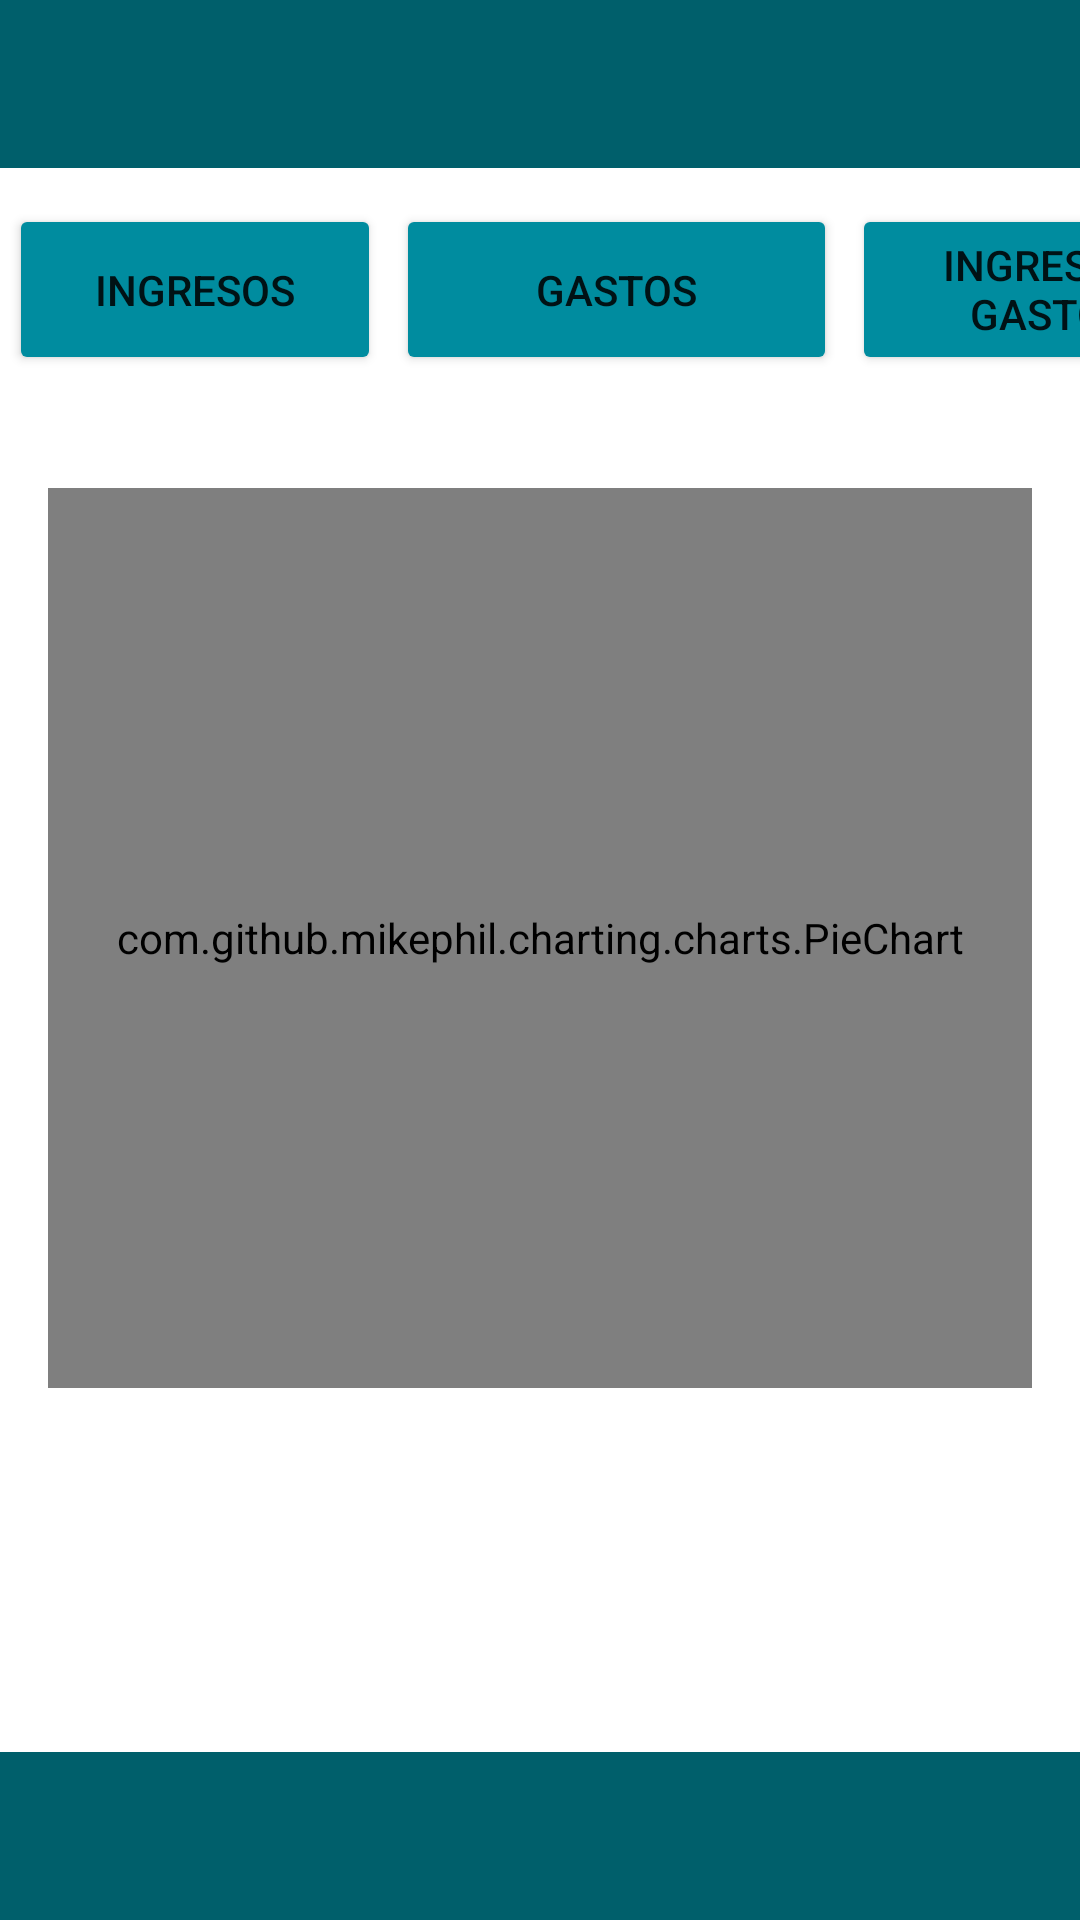

The Android layout XML behind this screen, and the referenced resources:
<!-- AndroidManifest.xml: application theme Theme.Xpenses -->
<!-- res/layout/fragment_graficas.xml -->
<?xml version="1.0" encoding="utf-8"?>
<androidx.constraintlayout.widget.ConstraintLayout xmlns:android="http://schemas.android.com/apk/res/android"
    xmlns:app="http://schemas.android.com/apk/res-auto"
    xmlns:tools="http://schemas.android.com/tools"
    android:layout_width="match_parent"
    android:layout_height="match_parent"
    tools:context=".ui.graficas.graficasFragment">

    <com.google.android.material.appbar.MaterialToolbar
        android:id="@+id/materialToolbar2"
        android:layout_width="414dp"
        android:layout_height="56dp"
        android:background="?attr/colorPrimary"
        android:backgroundTint="#005F6B"
        android:minHeight="?attr/actionBarSize"
        android:theme="?attr/actionBarTheme"
        app:layout_constraintEnd_toEndOf="parent"
        app:layout_constraintStart_toStartOf="parent"
        app:layout_constraintTop_toTopOf="parent" />

    <com.google.android.material.appbar.MaterialToolbar
        android:id="@+id/materialToolbar3"
        android:layout_width="414dp"
        android:layout_height="56dp"
        android:background="?attr/colorPrimary"
        android:backgroundTint="#005F6B"
        android:minHeight="?attr/actionBarSize"
        android:theme="?attr/actionBarTheme"
        app:layout_constraintBottom_toBottomOf="parent"
        app:layout_constraintEnd_toEndOf="parent"
        app:layout_constraintHorizontal_bias="0.666"
        app:layout_constraintStart_toStartOf="parent" />

    <Button
        android:id="@+id/btnGraficaIngresoGasto"
        android:layout_width="124dp"
        android:layout_height="57dp"
        android:backgroundTint="#008C9F"
        android:text="Ingreso/Gasto"
        app:layout_constraintBottom_toTopOf="@+id/guideline5"
        app:layout_constraintStart_toStartOf="@+id/guideline4" />

    <Button
        android:id="@+id/btnGraficaGasto"
        android:layout_width="147dp"
        android:layout_height="57dp"
        android:backgroundTint="#008C9F"
        android:text="Gastos"
        app:layout_constraintBottom_toTopOf="@+id/guideline5"
        app:layout_constraintEnd_toStartOf="@+id/btnGraficaIngresoGasto"
        app:layout_constraintStart_toEndOf="@+id/btnGraficaIngresos" />

    <Button
        android:id="@+id/btnGraficaIngresos"
        android:layout_width="124dp"
        android:layout_height="57dp"
        android:layout_marginEnd="4dp"
        android:backgroundTint="#008C9F"
        android:text="Ingresos"
        app:layout_constraintBottom_toTopOf="@+id/guideline5"
        app:layout_constraintEnd_toStartOf="@+id/guideline3" />

    <androidx.constraintlayout.widget.Guideline
        android:id="@+id/guideline3"
        android:layout_width="wrap_content"
        android:layout_height="wrap_content"
        android:orientation="vertical"
        app:layout_constraintGuide_begin="131dp" />

    <androidx.constraintlayout.widget.Guideline
        android:id="@+id/guideline4"
        android:layout_width="wrap_content"
        android:layout_height="wrap_content"
        android:orientation="vertical"
        app:layout_constraintGuide_begin="284dp" />

    <androidx.constraintlayout.widget.Guideline
        android:id="@+id/guideline5"
        android:layout_width="wrap_content"
        android:layout_height="wrap_content"
        android:orientation="horizontal"
        app:layout_constraintGuide_begin="125dp" />

    <androidx.constraintlayout.widget.Guideline
        android:id="@+id/guideline6"
        android:layout_width="wrap_content"
        android:layout_height="wrap_content"
        android:orientation="horizontal"
        app:layout_constraintGuide_begin="500dp" />

    <com.github.mikephil.charting.charts.PieChart
        android:id="@+id/graficaPastel"
        android:layout_width="match_parent"
        android:layout_height="300dp"
        android:layout_margin="16dp"
        app:layout_constraintBottom_toTopOf="@+id/guideline6"
        app:layout_constraintTop_toBottomOf="@+id/btnGraficaGasto"
        tools:layout_editor_absoluteX="16dp" />

    <ListView
        android:id="@+id/lvInicioF"
        android:layout_width="410dp"
        android:layout_height="171dp"
        app:layout_constraintBottom_toTopOf="@+id/materialToolbar3"
        app:layout_constraintEnd_toEndOf="parent"
        app:layout_constraintStart_toStartOf="parent"
        app:layout_constraintTop_toTopOf="@+id/guideline6" />

    <androidx.constraintlayout.widget.Guideline
        android:id="@+id/guideline9"
        android:layout_width="wrap_content"
        android:layout_height="wrap_content"
        android:orientation="horizontal"
        app:layout_constraintGuide_begin="675dp" />
</androidx.constraintlayout.widget.ConstraintLayout>
<!-- resources referenced by this layout -->
<resources>
  <style name="Theme.Xpenses" parent="Theme.MaterialComponents.DayNight.DarkActionBar">
          
          <item name="colorPrimary">@color/purple_500</item>
          <item name="colorPrimaryVariant">@color/purple_700</item>
          <item name="colorOnPrimary">@color/white</item>
          
          <item name="colorSecondary">@color/teal_200</item>
          <item name="colorSecondaryVariant">@color/teal_700</item>
          <item name="colorOnSecondary">@color/black</item>
          
          <item name="android:statusBarColor">?attr/colorPrimaryVariant</item>
          
      </style>
  <!-- not gathered from this repository: default colours our renderer supplied (Android Studio template values) -->
  <color name="purple_500">#FF6200EE</color>
  <color name="purple_700">#FF3700B3</color>
  <color name="teal_200">#FF03DAC5</color>
  <color name="teal_700">#FF018786</color>
  <color name="black">#FF000000</color>
  <color name="white">#FFFFFFFF</color>
</resources>
